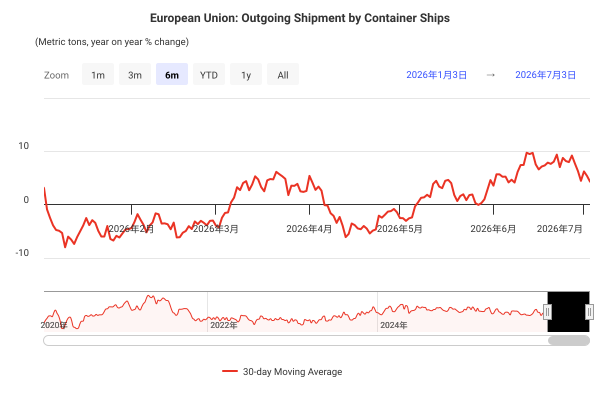

Data behind this chart, as committed beside it:
DateTime, 30-day Moving Average
2020-01-01 00:00:00, NaN
2020-01-02 00:00:00, NaN
2020-01-03 00:00:00, NaN
2020-01-04 00:00:00, NaN
2020-01-05 00:00:00, NaN
2020-01-06 00:00:00, NaN
2020-01-07 00:00:00, NaN
2020-01-08 00:00:00, NaN
2020-01-09 00:00:00, NaN
2020-01-10 00:00:00, NaN
2020-01-11 00:00:00, NaN
2020-01-12 00:00:00, NaN
2020-01-13 00:00:00, NaN
2020-01-14 00:00:00, NaN
2020-01-15 00:00:00, NaN
2020-01-16 00:00:00, NaN
2020-01-17 00:00:00, NaN
2020-01-18 00:00:00, NaN
2020-01-19 00:00:00, NaN
2020-01-20 00:00:00, NaN
2020-01-21 00:00:00, NaN
2020-01-22 00:00:00, NaN
2020-01-23 00:00:00, NaN
2020-01-24 00:00:00, NaN
2020-01-25 00:00:00, NaN
2020-01-26 00:00:00, NaN
2020-01-27 00:00:00, NaN
2020-01-28 00:00:00, NaN
2020-01-29 00:00:00, NaN
2020-01-30 00:00:00, -10.71
2020-01-31 00:00:00, -9.65
2020-02-01 00:00:00, -8.69
2020-02-02 00:00:00, -8.859
2020-02-03 00:00:00, -8.557
2020-02-04 00:00:00, -8.034
2020-02-05 00:00:00, -6.953
2020-02-06 00:00:00, -6.252
2020-02-07 00:00:00, -6.747
2020-02-08 00:00:00, -6.771
2020-02-09 00:00:00, -5.262
2020-02-10 00:00:00, -6.825
2020-02-11 00:00:00, -6.289
2020-02-12 00:00:00, -5.7
2020-02-13 00:00:00, -5.351
2020-02-14 00:00:00, -4.119
2020-02-15 00:00:00, -3.345
2020-02-16 00:00:00, -3.866
2020-02-17 00:00:00, -3.757
2020-02-18 00:00:00, -4.07
2020-02-19 00:00:00, -3.458
2020-02-20 00:00:00, -3.758
2020-02-21 00:00:00, -1.999
2020-02-22 00:00:00, -1.982
2020-02-23 00:00:00, -3.083
2020-02-24 00:00:00, -3.212
2020-02-25 00:00:00, -2.896
2020-02-26 00:00:00, -2
2020-02-27 00:00:00, -3.147
2020-02-28 00:00:00, -3.499
2020-02-29 00:00:00, -3.499
... 2,316 more rows
